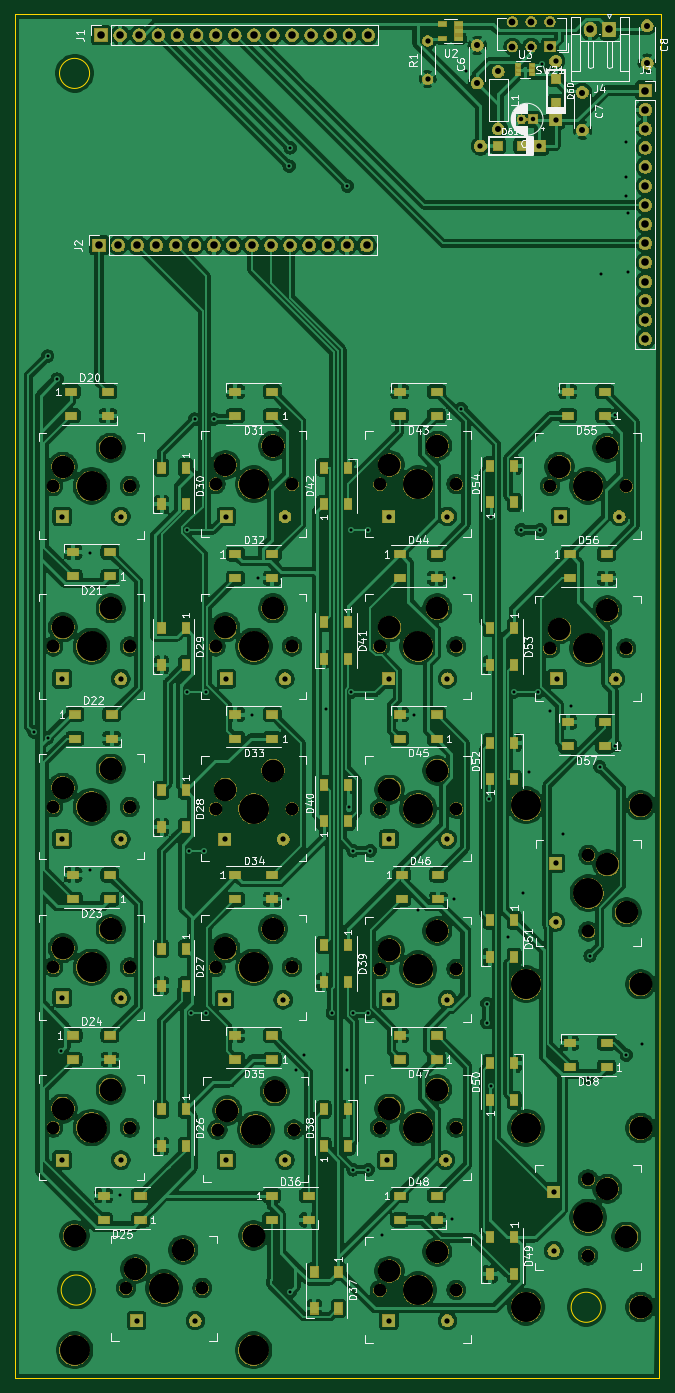
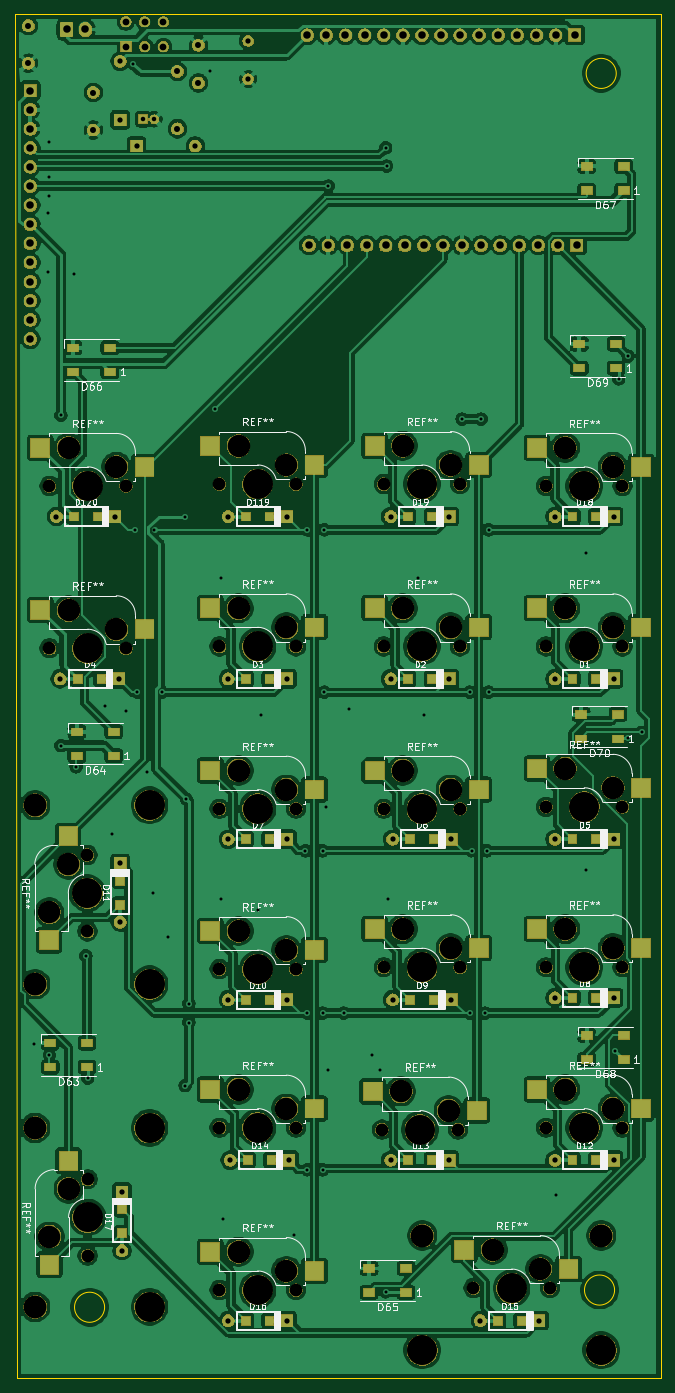
Circuit board: 11 layer files. Board 85.9 x 181.4 mm.
- bottom_copper: discipad-pcb-B_Cu.gbl (448595 bytes)
- bottom_mask: discipad-pcb-B_Mask.gbs (232957 bytes)
- paste: discipad-pcb-B_Paste.gbp (3602 bytes)
- bottom_silk: discipad-pcb-B_SilkS.gbo (73933 bytes)
- outline: discipad-pcb-Edge_Cuts.gm1 (1018 bytes)
- top_copper: discipad-pcb-F_Cu.gtl (603085 bytes)
- top_mask: discipad-pcb-F_Mask.gts (240186 bytes)
- paste: discipad-pcb-F_Paste.gtp (5054 bytes)
- top_silk: discipad-pcb-F_SilkS.gto (81131 bytes)
- drill: discipad-pcb-NPTH.drl (2331 bytes)
- drill: discipad-pcb-PTH.drl (3528 bytes)

=== bottom_copper: discipad-pcb-B_Cu.gbl (448595 bytes, source omitted) ===
=== bottom_mask: discipad-pcb-B_Mask.gbs (232957 bytes, source omitted) ===
=== paste: discipad-pcb-B_Paste.gbp ===
G04 #@! TF.GenerationSoftware,KiCad,Pcbnew,(5.1.6)-1*
G04 #@! TF.CreationDate,2020-06-08T17:18:55+12:00*
G04 #@! TF.ProjectId,discipad-pcb,64697363-6970-4616-942d-7063622e6b69,rev?*
G04 #@! TF.SameCoordinates,Original*
G04 #@! TF.FileFunction,Paste,Bot*
G04 #@! TF.FilePolarity,Positive*
%FSLAX46Y46*%
G04 Gerber Fmt 4.6, Leading zero omitted, Abs format (unit mm)*
G04 Created by KiCad (PCBNEW (5.1.6)-1) date 2020-06-08 17:18:55*
%MOMM*%
%LPD*%
G01*
G04 APERTURE LIST*
%ADD10R,2.550000X2.500000*%
%ADD11R,2.500000X2.550000*%
%ADD12R,1.500000X1.000000*%
%ADD13R,1.200000X1.200000*%
G04 APERTURE END LIST*
D10*
X2652493Y-60250493D03*
X16502493Y-57710493D03*
X68692493Y-81840493D03*
X82542493Y-79300493D03*
D11*
X78828493Y-109379493D03*
X81368493Y-123229493D03*
X78792493Y-152512493D03*
X81332493Y-166362493D03*
D10*
X46086493Y-167184493D03*
X59936493Y-164644493D03*
X46086493Y-124512493D03*
X59936493Y-121972493D03*
X46086493Y-103176493D03*
X59936493Y-100636493D03*
X46086493Y-81586493D03*
X59936493Y-79046493D03*
X46086493Y-59996493D03*
X59936493Y-57456493D03*
X24496493Y-145848493D03*
X38346493Y-143308493D03*
X24242493Y-124258493D03*
X38092493Y-121718493D03*
X24242493Y-103176493D03*
X38092493Y-100636493D03*
X24242493Y-81586493D03*
X38092493Y-79046493D03*
X2652493Y-145594493D03*
X16502493Y-143054493D03*
X12304493Y-166930493D03*
X26154493Y-164390493D03*
X46086493Y-145594493D03*
X59936493Y-143054493D03*
X2652493Y-124258493D03*
X16502493Y-121718493D03*
X2652493Y-102922493D03*
X16502493Y-100382493D03*
X2652493Y-81586493D03*
X16502493Y-79046493D03*
X24242493Y-59996493D03*
X38092493Y-57456493D03*
X68692493Y-60250493D03*
X82542493Y-57710493D03*
D12*
X5730493Y-96394493D03*
X5730493Y-93194493D03*
X10630493Y-96394493D03*
X10630493Y-93194493D03*
X5984493Y-47118493D03*
X5984493Y-43918493D03*
X10884493Y-47118493D03*
X10884493Y-43918493D03*
X4968493Y-139066493D03*
X4968493Y-135866493D03*
X9868493Y-139066493D03*
X9868493Y-135866493D03*
X4968493Y-23496493D03*
X4968493Y-20296493D03*
X9868493Y-23496493D03*
X9868493Y-20296493D03*
X73294493Y-47626493D03*
X73294493Y-44426493D03*
X78194493Y-47626493D03*
X78194493Y-44426493D03*
X33924493Y-170054493D03*
X33924493Y-166854493D03*
X38824493Y-170054493D03*
X38824493Y-166854493D03*
X72786493Y-98680493D03*
X72786493Y-95480493D03*
X77686493Y-98680493D03*
X77686493Y-95480493D03*
X76342493Y-140082493D03*
X76342493Y-136882493D03*
X81242493Y-140082493D03*
X81242493Y-136882493D03*
D13*
X74931493Y-66854493D03*
X78081493Y-66854493D03*
X52071493Y-66854493D03*
X55221493Y-66854493D03*
X30481493Y-66854493D03*
X33631493Y-66854493D03*
X8637493Y-66854493D03*
X11787493Y-66854493D03*
X11787493Y-88444493D03*
X8637493Y-88444493D03*
X33631493Y-88444493D03*
X30481493Y-88444493D03*
X55221493Y-88444493D03*
X52071493Y-88444493D03*
X77573493Y-88444493D03*
X74423493Y-88444493D03*
X8637493Y-109780493D03*
X11787493Y-109780493D03*
X33377493Y-109780493D03*
X30227493Y-109780493D03*
X55221493Y-109780493D03*
X52071493Y-109780493D03*
X11787493Y-130862493D03*
X8637493Y-130862493D03*
X33377493Y-131116493D03*
X30227493Y-131116493D03*
X52071493Y-131116493D03*
X55221493Y-131116493D03*
X71934493Y-115317493D03*
X71934493Y-118467493D03*
X8637493Y-152452493D03*
X11787493Y-152452493D03*
X33631493Y-152452493D03*
X30481493Y-152452493D03*
X51817493Y-152452493D03*
X54967493Y-152452493D03*
X18543493Y-173788493D03*
X21693493Y-173788493D03*
X52071493Y-173788493D03*
X55221493Y-173788493D03*
X71680493Y-159005493D03*
X71680493Y-162155493D03*
M02*

=== bottom_silk: discipad-pcb-B_SilkS.gbo (73933 bytes, source omitted) ===
=== outline: discipad-pcb-Edge_Cuts.gm1 ===
G04 #@! TF.GenerationSoftware,KiCad,Pcbnew,(5.1.6)-1*
G04 #@! TF.CreationDate,2020-06-08T17:18:56+12:00*
G04 #@! TF.ProjectId,discipad-pcb,64697363-6970-4616-942d-7063622e6b69,rev?*
G04 #@! TF.SameCoordinates,Original*
G04 #@! TF.FileFunction,Profile,NP*
%FSLAX46Y46*%
G04 Gerber Fmt 4.6, Leading zero omitted, Abs format (unit mm)*
G04 Created by KiCad (PCBNEW (5.1.6)-1) date 2020-06-08 17:18:56*
%MOMM*%
%LPD*%
G01*
G04 APERTURE LIST*
G04 #@! TA.AperFunction,Profile*
%ADD10C,0.150000*%
G04 #@! TD*
G04 APERTURE END LIST*
D10*
X9958493Y-7926493D02*
G75*
G03*
X9958493Y-7926493I-2000000J0D01*
G01*
X10180493Y-169724493D02*
G75*
G03*
X10180493Y-169724493I-2000000J0D01*
G01*
X77998493Y-172010493D02*
G75*
G03*
X77998493Y-172010493I-2000000J0D01*
G01*
X52493Y-181408493D02*
X814493Y-181408493D01*
X52493Y-52493D02*
X52493Y-181408493D01*
X85650493Y-181408493D02*
X814493Y-181408493D01*
X85904493Y-52493D02*
X85650493Y-181408493D01*
X52493Y-52493D02*
X85904493Y-52493D01*
M02*

=== top_copper: discipad-pcb-F_Cu.gtl (603085 bytes, source omitted) ===
=== top_mask: discipad-pcb-F_Mask.gts (240186 bytes, source omitted) ===
=== paste: discipad-pcb-F_Paste.gtp ===
G04 #@! TF.GenerationSoftware,KiCad,Pcbnew,(5.1.6)-1*
G04 #@! TF.CreationDate,2020-06-08T17:18:55+12:00*
G04 #@! TF.ProjectId,discipad-pcb,64697363-6970-4616-942d-7063622e6b69,rev?*
G04 #@! TF.SameCoordinates,Original*
G04 #@! TF.FileFunction,Paste,Top*
G04 #@! TF.FilePolarity,Positive*
%FSLAX46Y46*%
G04 Gerber Fmt 4.6, Leading zero omitted, Abs format (unit mm)*
G04 Created by KiCad (PCBNEW (5.1.6)-1) date 2020-06-08 17:18:55*
%MOMM*%
%LPD*%
G01*
G04 APERTURE LIST*
%ADD10R,0.650000X0.400000*%
%ADD11R,1.060000X0.650000*%
%ADD12R,1.200000X1.200000*%
%ADD13R,1.500000X1.000000*%
%ADD14R,1.000000X1.500000*%
G04 APERTURE END LIST*
D10*
X68820493Y-6768493D03*
X68820493Y-8068493D03*
X66920493Y-7418493D03*
X68820493Y-7418493D03*
X66920493Y-8068493D03*
X66920493Y-6768493D03*
D11*
X56864493Y-3288493D03*
X56864493Y-1388493D03*
X59064493Y-1388493D03*
X59064493Y-2338493D03*
X59064493Y-3288493D03*
D12*
X67413493Y-17578493D03*
X64263493Y-17578493D03*
X71934493Y-11787493D03*
X71934493Y-8637493D03*
D13*
X78702493Y-140082493D03*
X78702493Y-136882493D03*
X73802493Y-140082493D03*
X73802493Y-136882493D03*
X78448493Y-97410493D03*
X78448493Y-94210493D03*
X73548493Y-97410493D03*
X73548493Y-94210493D03*
X73802493Y-71858493D03*
X73802493Y-75058493D03*
X78702493Y-71858493D03*
X78702493Y-75058493D03*
X78448493Y-53468493D03*
X78448493Y-50268493D03*
X73548493Y-53468493D03*
X73548493Y-50268493D03*
D14*
X63222493Y-64986493D03*
X66422493Y-64986493D03*
X63222493Y-60086493D03*
X66422493Y-60086493D03*
X66422493Y-81676493D03*
X63222493Y-81676493D03*
X66422493Y-86576493D03*
X63222493Y-86576493D03*
X63222493Y-101816493D03*
X66422493Y-101816493D03*
X63222493Y-96916493D03*
X66422493Y-96916493D03*
X66422493Y-120538493D03*
X63222493Y-120538493D03*
X66422493Y-125438493D03*
X63222493Y-125438493D03*
X63222493Y-144488493D03*
X66422493Y-144488493D03*
X63222493Y-139588493D03*
X66422493Y-139588493D03*
X66422493Y-162702493D03*
X63222493Y-162702493D03*
X66422493Y-167602493D03*
X63222493Y-167602493D03*
D13*
X51196493Y-157202493D03*
X51196493Y-160402493D03*
X56096493Y-157202493D03*
X56096493Y-160402493D03*
X56096493Y-139066493D03*
X56096493Y-135866493D03*
X51196493Y-139066493D03*
X51196493Y-135866493D03*
X51450493Y-114530493D03*
X51450493Y-117730493D03*
X56350493Y-114530493D03*
X56350493Y-117730493D03*
X56096493Y-96394493D03*
X56096493Y-93194493D03*
X51196493Y-96394493D03*
X51196493Y-93194493D03*
X51196493Y-71858493D03*
X51196493Y-75058493D03*
X56096493Y-71858493D03*
X56096493Y-75058493D03*
X56096493Y-53468493D03*
X56096493Y-50268493D03*
X51196493Y-53468493D03*
X51196493Y-50268493D03*
D14*
X41124493Y-65240493D03*
X44324493Y-65240493D03*
X41124493Y-60340493D03*
X44324493Y-60340493D03*
X44324493Y-80914493D03*
X41124493Y-80914493D03*
X44324493Y-85814493D03*
X41124493Y-85814493D03*
X41124493Y-107404493D03*
X44324493Y-107404493D03*
X41124493Y-102504493D03*
X44324493Y-102504493D03*
X44324493Y-123840493D03*
X41124493Y-123840493D03*
X44324493Y-128740493D03*
X41124493Y-128740493D03*
X41124493Y-150584493D03*
X44324493Y-150584493D03*
X41124493Y-145684493D03*
X44324493Y-145684493D03*
X43054493Y-167274493D03*
X39854493Y-167274493D03*
X43054493Y-172174493D03*
X39854493Y-172174493D03*
D13*
X34178493Y-157202493D03*
X34178493Y-160402493D03*
X39078493Y-157202493D03*
X39078493Y-160402493D03*
X34252493Y-139066493D03*
X34252493Y-135866493D03*
X29352493Y-139066493D03*
X29352493Y-135866493D03*
X29352493Y-114530493D03*
X29352493Y-117730493D03*
X34252493Y-114530493D03*
X34252493Y-117730493D03*
X7508493Y-50268493D03*
X7508493Y-53468493D03*
X12408493Y-50268493D03*
X12408493Y-53468493D03*
X7762493Y-71604493D03*
X7762493Y-74804493D03*
X12662493Y-71604493D03*
X12662493Y-74804493D03*
X8016493Y-93194493D03*
X8016493Y-96394493D03*
X12916493Y-93194493D03*
X12916493Y-96394493D03*
X7762493Y-114530493D03*
X7762493Y-117730493D03*
X12662493Y-114530493D03*
X12662493Y-117730493D03*
X7762493Y-135866493D03*
X7762493Y-139066493D03*
X12662493Y-135866493D03*
X12662493Y-139066493D03*
X11826493Y-157202493D03*
X11826493Y-160402493D03*
X16726493Y-157202493D03*
X16726493Y-160402493D03*
D14*
X19534493Y-150584493D03*
X22734493Y-150584493D03*
X19534493Y-145684493D03*
X22734493Y-145684493D03*
X22734493Y-124348493D03*
X19534493Y-124348493D03*
X22734493Y-129248493D03*
X19534493Y-129248493D03*
X19534493Y-108166493D03*
X22734493Y-108166493D03*
X19534493Y-103266493D03*
X22734493Y-103266493D03*
X22734493Y-81676493D03*
X19534493Y-81676493D03*
X22734493Y-86576493D03*
X19534493Y-86576493D03*
X19534493Y-65240493D03*
X22734493Y-65240493D03*
X19534493Y-60340493D03*
X22734493Y-60340493D03*
D13*
X34252493Y-53468493D03*
X34252493Y-50268493D03*
X29352493Y-53468493D03*
X29352493Y-50268493D03*
X34252493Y-75058493D03*
X34252493Y-71858493D03*
X29352493Y-75058493D03*
X29352493Y-71858493D03*
X34252493Y-96394493D03*
X34252493Y-93194493D03*
X29352493Y-96394493D03*
X29352493Y-93194493D03*
M02*

=== top_silk: discipad-pcb-F_SilkS.gto (81131 bytes, source omitted) ===
=== drill: discipad-pcb-NPTH.drl ===
M48
; DRILL file {KiCad (5.1.6)-1} date 06/08/20 17:19:36
; FORMAT={-:-/ absolute / inch / decimal}
; #@! TF.CreationDate,2020-06-08T17:19:36+12:00
; #@! TF.GenerationSoftware,Kicad,Pcbnew,(5.1.6)-1
; #@! TF.FileFunction,NonPlated,1,2,NPTH
FMAT,2
INCH
T1C0.0670
T2C0.1181
T3C0.1200
T4C0.1570
%
G90
G05
T1
X2.8021Y-3.3221
X3.2021Y-3.3221
X1.0521Y-3.3121
X1.4521Y-3.3121
X0.2021Y-3.3121
X0.6021Y-3.3121
X2.8021Y-2.4721
X3.2021Y-2.4721
X0.5821Y-6.6721
X0.9821Y-6.6721
X0.2021Y-4.9921
X0.6021Y-4.9921
X0.2021Y-2.4721
X0.6021Y-2.4721
X1.0521Y-2.4621
X1.4521Y-2.4621
X1.9121Y-3.3121
X2.3121Y-3.3121
X1.9121Y-5.0021
X2.3121Y-5.0021
X0.2021Y-4.1521
X0.6021Y-4.1521
X1.0621Y-5.8421
X1.4621Y-5.8421
X1.0521Y-4.9921
X1.4521Y-4.9921
X0.2021Y-5.8321
X0.6021Y-5.8321
X1.9121Y-6.6821
X2.3121Y-6.6821
X1.9121Y-5.8321
X2.3121Y-5.8321
X1.9121Y-4.1621
X2.3121Y-4.1621
X3.0021Y-6.1021
X3.0021Y-6.5021
X1.0521Y-4.1621
X1.4521Y-4.1621
X1.9121Y-2.4621
X2.3121Y-2.4621
X3.0035Y-4.4039
X3.0035Y-4.8039
T2
X1.9621Y-5.7321
X2.2121Y-5.6321
X1.9621Y-4.0621
X2.2121Y-3.9621
X3.1021Y-6.1521
X3.2021Y-6.4021
X1.1021Y-4.0621
X1.3521Y-3.9621
X1.9621Y-2.3621
X2.2121Y-2.2621
X3.1035Y-4.4539
X3.2035Y-4.7039
X2.8521Y-3.2221
X3.1021Y-3.1221
X1.1021Y-3.2121
X1.3521Y-3.1121
X0.2521Y-3.2121
X0.5021Y-3.1121
X2.8521Y-2.3721
X3.1021Y-2.2721
X0.6321Y-6.5721
X0.8821Y-6.4721
X0.2521Y-4.8921
X0.5021Y-4.7921
X0.2521Y-2.3721
X0.5021Y-2.2721
X1.1021Y-2.3621
X1.3521Y-2.2621
X1.9621Y-3.2121
X2.2121Y-3.1121
X1.9621Y-4.9021
X2.2121Y-4.8021
X0.2521Y-4.0521
X0.5021Y-3.9521
X1.1121Y-5.7421
X1.3621Y-5.6421
X1.1021Y-4.8921
X1.3521Y-4.7921
X0.2521Y-5.7321
X0.5021Y-5.6321
X1.9621Y-6.5821
X2.2121Y-6.4821
T3
X3.2771Y-4.1436
X3.2771Y-5.0806
X0.3136Y-6.3971
X1.2506Y-6.3971
X3.2771Y-5.8336
X3.2771Y-6.7706
T4
X2.6771Y-5.8336
X2.6771Y-6.7706
X1.2521Y-4.1621
X2.1121Y-2.4621
X3.0035Y-4.6039
X3.0021Y-3.3221
X1.2521Y-3.3121
X0.4021Y-3.3121
X3.0021Y-2.4721
X0.7821Y-6.6721
X0.4021Y-4.9921
X0.4021Y-2.4721
X1.2521Y-2.4621
X2.1121Y-3.3121
X2.1121Y-5.0021
X0.4021Y-4.1521
X2.6771Y-4.1436
X2.6771Y-5.0806
X1.2621Y-5.8421
X1.2521Y-4.9921
X0.3136Y-6.9971
X1.2506Y-6.9971
X0.4021Y-5.8321
X2.1121Y-6.6821
X2.1121Y-5.8321
X2.1121Y-4.1621
X3.0021Y-6.3021
T0
M30

=== drill: discipad-pcb-PTH.drl ===
M48
; DRILL file {KiCad (5.1.6)-1} date 06/08/20 17:19:36
; FORMAT={-:-/ absolute / inch / decimal}
; #@! TF.CreationDate,2020-06-08T17:19:36+12:00
; #@! TF.GenerationSoftware,Kicad,Pcbnew,(5.1.6)-1
; #@! TF.FileFunction,Plated,1,2,PTH
FMAT,2
INCH
T1C0.0157
T2C0.0236
T3C0.0276
T4C0.0315
T5C0.0354
T6C0.0394
%
G90
G05
T1
X0.1021Y-3.7621
X0.1721Y-1.7921
X0.1721Y-3.7921
X0.2221Y-1.9121
X0.2421Y-5.4321
X0.3921Y-2.8221
X0.3921Y-4.4821
X0.5521Y-6.1821
X0.9021Y-2.7021
X0.9021Y-3.5521
X0.9121Y-4.3821
X0.9221Y-5.2321
X0.9421Y-2.1221
X0.9921Y-4.3821
X1.0021Y-3.5521
X1.0021Y-5.2321
X1.0421Y-2.1221
X1.2421Y-3.6721
X1.2721Y-2.9521
X1.4321Y-4.6321
X1.4371Y-0.7971
X1.4421Y-0.7021
X1.4421Y-6.6921
X1.4721Y-5.5321
X1.5121Y-5.4521
X1.6321Y-3.6421
X1.6621Y-5.2321
X1.7421Y-0.9021
X1.7421Y-5.5321
X1.7521Y-4.1521
X1.7621Y-2.7021
X1.7621Y-3.5521
X1.7721Y-4.3821
X1.7721Y-5.2321
X1.7721Y-6.0521
X1.8521Y-2.7021
X1.8521Y-5.2321
X1.8521Y-6.0521
X1.8621Y-4.3821
X1.9221Y-6.3921
X2.0921Y-3.6721
X2.1121Y-4.6921
X2.2921Y-6.3121
X2.3021Y-2.9521
X2.3021Y-4.6321
X2.337Y-2.0672
X2.3621Y-0.3021
X2.4721Y-5.1821
X2.4721Y-5.2821
X2.4851Y-4.1121
X2.4921Y-2.6321
X2.4921Y-5.6121
X2.5821Y-4.8321
X2.6121Y-3.5521
X2.6521Y-2.7021
X2.6621Y-4.6021
X2.6921Y-3.9721
X2.7421Y-3.5521
X2.7521Y-2.7021
X2.7621Y-0.2621
X2.8021Y-3.6521
X2.8721Y-4.2921
X2.9121Y-3.6221
X3.0021Y-5.5721
X3.0121Y-4.9321
X3.0621Y-3.9421
X3.0721Y-1.3621
X3.1421Y-2.1021
X3.1421Y-3.8321
X3.2021Y-0.6721
X3.2021Y-0.8521
X3.2021Y-0.9521
X3.2021Y-5.4521
X3.2121Y-1.0421
X3.2121Y-1.3521
X3.2821Y-5.3921
T2
X2.653Y-0.5521
X2.7121Y-0.5521
T3
X1.1085Y-3.4821
X1.4156Y-3.4821
X1.1085Y-2.6321
X1.4156Y-2.6321
X0.2485Y-5.1521
X0.5556Y-5.1521
X2.4385Y-0.6921
X2.7456Y-0.6921
X0.2485Y-2.6321
X0.5556Y-2.6321
X1.9585Y-3.4821
X2.2656Y-3.4821
X1.9585Y-4.3221
X2.2656Y-4.3221
X1.9585Y-6.8421
X2.2656Y-6.8421
X2.1621Y-0.1421
X2.1621Y-0.3421
X1.9485Y-6.0021
X2.2556Y-6.0021
X0.2485Y-6.0021
X0.5556Y-6.0021
X0.2485Y-3.4821
X0.5556Y-3.4821
X2.8221Y-6.1685
X2.8221Y-6.4756
X2.8385Y-3.4821
X3.1456Y-3.4821
X1.0985Y-4.3221
X1.4056Y-4.3221
X1.9585Y-2.6321
X2.2656Y-2.6321
X2.8321Y-4.4485
X2.8321Y-4.7556
X0.6385Y-6.8421
X0.9456Y-6.8421
X0.2485Y-4.3221
X0.5556Y-4.3221
X1.1085Y-6.0021
X1.4156Y-6.0021
X2.8585Y-2.6321
X3.1656Y-2.6321
X1.9585Y-5.1621
X2.2656Y-5.1621
X1.0985Y-5.1621
X1.4056Y-5.1621
X2.8321Y-0.2485
X2.8321Y-0.5556
T4
X2.4221Y-0.1652
X2.4221Y-0.3621
X2.9721Y-0.4121
X2.9721Y-0.6089
X3.3121Y-0.0621
X3.3121Y-0.2589
X2.5321Y-0.3021
X2.5321Y-0.6021
T5
X2.6052Y-0.0421
X2.6052Y-0.1721
X2.7036Y-0.0421
X2.7036Y-0.1721
X2.8021Y-0.0421
X2.8021Y-0.1721
T6
X3.3021Y-0.4021
X3.3021Y-0.5021
X3.3021Y-0.6021
X3.3021Y-0.7021
X3.3021Y-0.8021
X3.3021Y-0.9021
X3.3021Y-1.0021
X3.3021Y-1.1021
X3.3021Y-1.2021
X3.3021Y-1.3021
X3.3021Y-1.4021
X3.3021Y-1.5021
X3.3021Y-1.6021
X3.3021Y-1.7021
X0.4421Y-1.2121
X0.5421Y-1.2121
X0.6421Y-1.2121
X0.7421Y-1.2121
X0.8421Y-1.2121
X0.9421Y-1.2121
X1.0421Y-1.2121
X1.1421Y-1.2121
X1.2421Y-1.2121
X1.3421Y-1.2121
X1.4421Y-1.2121
X1.5421Y-1.2121
X1.6421Y-1.2121
X1.7421Y-1.2121
X1.8421Y-1.2121
X3.0136Y-0.0821
X3.1121Y-0.0821
X0.4521Y-0.1121
X0.5521Y-0.1121
X0.6521Y-0.1121
X0.7521Y-0.1121
X0.8521Y-0.1121
X0.9521Y-0.1121
X1.0521Y-0.1121
X1.1521Y-0.1121
X1.2521Y-0.1121
X1.3521Y-0.1121
X1.4521Y-0.1121
X1.5521Y-0.1121
X1.6521Y-0.1121
X1.7521Y-0.1121
X1.8521Y-0.1121
T0
M30

